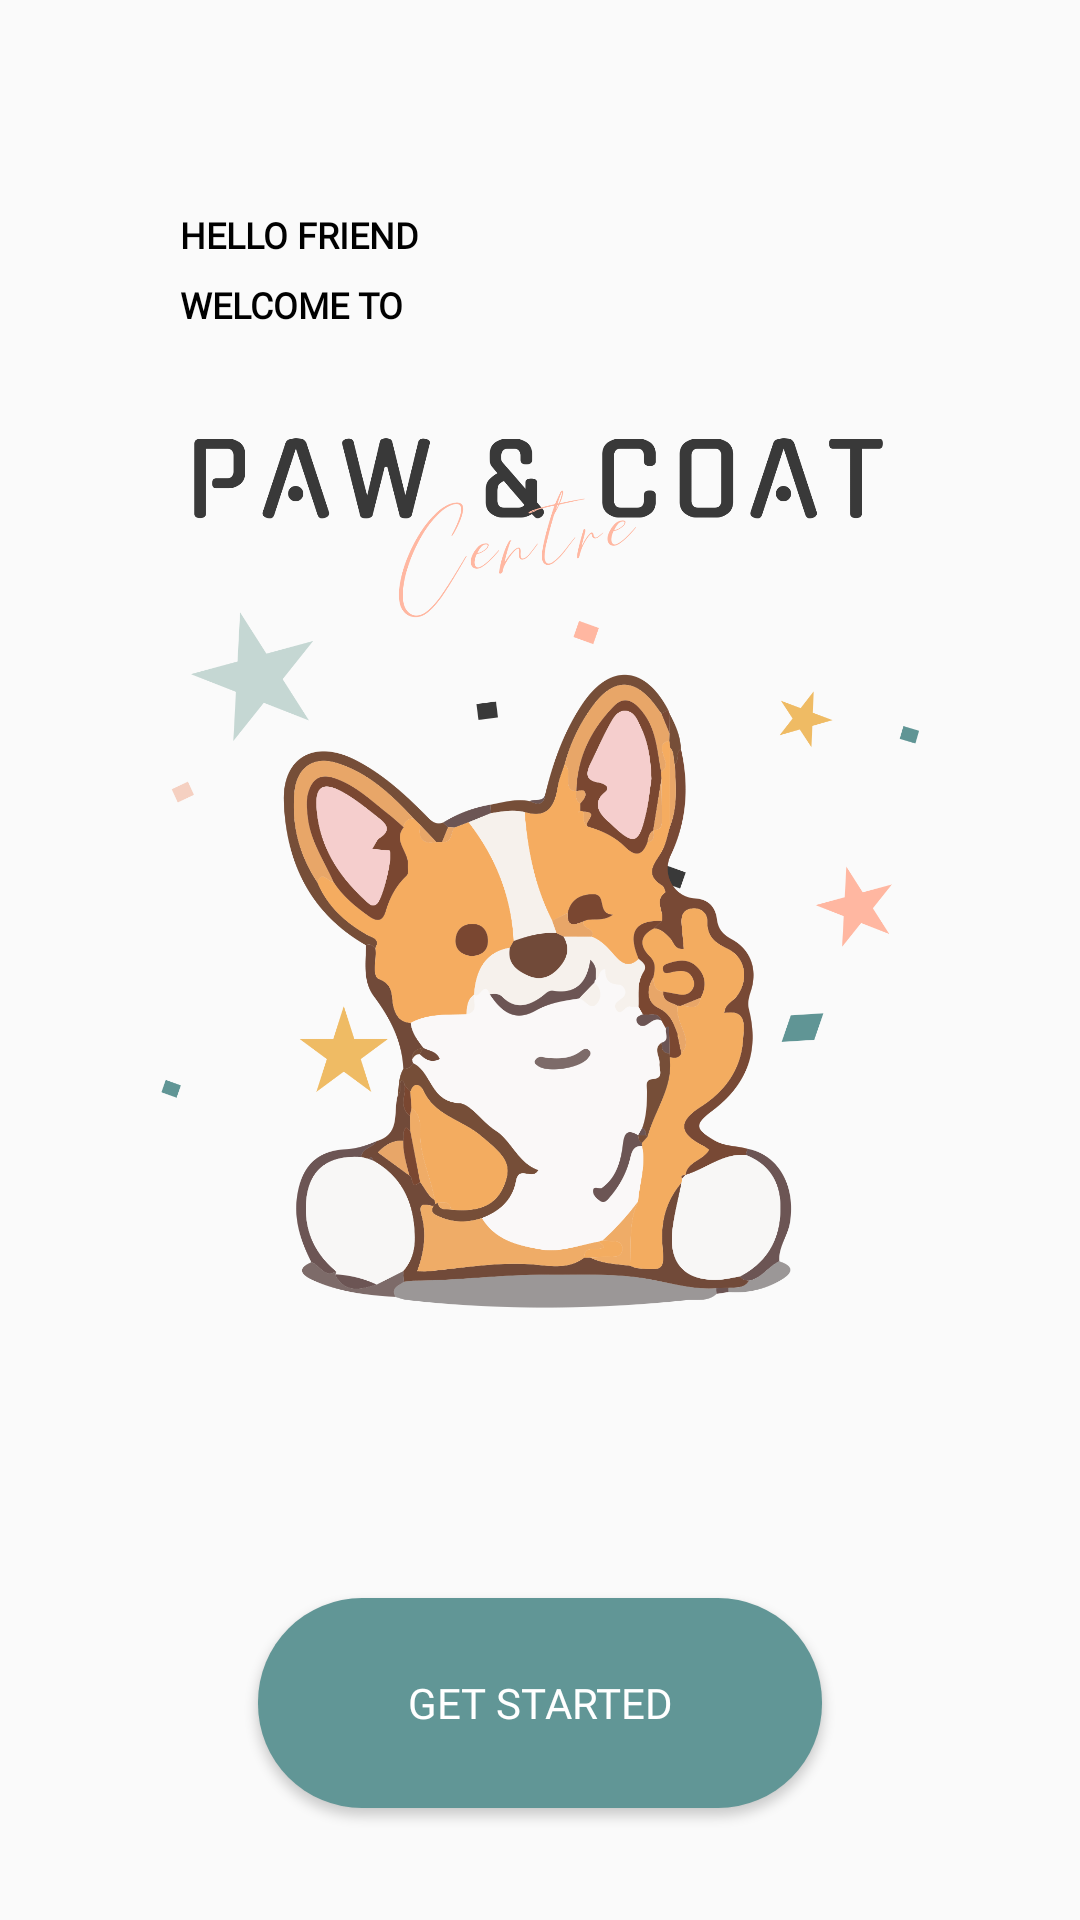

Reconstruct the res/layout file that produces this screen, plus the resources it refers to.
<!-- AndroidManifest.xml: application theme Theme.Design.Light.NoActionBar -->
<!-- res/layout/guest_screen.xml -->
<?xml version="1.0" encoding="utf-8"?>
<androidx.constraintlayout.widget.ConstraintLayout xmlns:android="http://schemas.android.com/apk/res/android"
    xmlns:app="http://schemas.android.com/apk/res-auto"
    android:layout_width="match_parent"
    android:layout_height="match_parent">

    <LinearLayout
        android:layout_width="wrap_content"
        android:layout_height="wrap_content"
        android:layout_marginStart="60dp"
        android:layout_marginTop="70dp"
        android:orientation="vertical"
        app:layout_constraintStart_toStartOf="parent"
        app:layout_constraintTop_toTopOf="parent">

        <TextView
            android:id="@+id/textView"
            android:layout_width="wrap_content"
            android:layout_height="wrap_content"
            android:fontFamily="@font/nixie_one"
            android:text="HELLO FRIEND"
            android:textColor="@color/black"
            android:textSize="12dp"
            android:textStyle="bold" />

        <TextView
            android:id="@+id/textView2"
            android:layout_width="wrap_content"
            android:layout_height="wrap_content"
            android:layout_marginTop="7dp"
            android:fontFamily="@font/nixie_one"
            android:text="WELCOME TO"
            android:textColor="@color/black"
            android:textSize="12dp"
            android:textStyle="bold" />

    </LinearLayout>

    <ImageView
        android:id="@+id/imageView"
        android:layout_width="wrap_content"
        android:layout_height="300dp"
        android:layout_marginTop="30dp"
        app:layout_constraintEnd_toEndOf="parent"
        app:layout_constraintStart_toStartOf="parent"
        app:layout_constraintTop_toTopOf="parent"
        app:srcCompat="@drawable/logo_welcome" />

    <ImageView
        android:id="@+id/imageView2"
        android:layout_width="match_parent"
        android:layout_height="350dp"
        android:src="@drawable/bg_welcome"
        app:layout_constraintBottom_toBottomOf="parent"
        app:layout_constraintEnd_toEndOf="parent"
        app:layout_constraintStart_toStartOf="parent"
        app:layout_constraintTop_toTopOf="parent" />

    <Button
        android:id="@+id/btn_guest_welcome"
        android:layout_width="188dp"
        android:layout_height="70dp"
        android:background="@drawable/custom_button_welcome"
        android:fontFamily="@font/rubik"
        android:gravity="center"
        android:onClick="getStarted"
        android:text="GET STARTED"
        android:textColor="@color/white"
        app:layout_constraintBottom_toBottomOf="parent"
        app:layout_constraintEnd_toEndOf="parent"
        app:layout_constraintStart_toStartOf="parent"
        app:layout_constraintTop_toBottomOf="@+id/imageView2" />

</androidx.constraintlayout.widget.ConstraintLayout>
<!-- resources referenced by this layout -->
<resources>
  <color name="black">#FF000000</color>
  <color name="white">#FFFFFFFF</color>
  <!-- drawable bg_welcome: png bitmap (drawable, 202033 bytes) -->
  <!-- drawable custom_button_welcome (drawable) -->
  <?xml version="1.0" encoding="utf-8"?>
  <shape
      xmlns:android="http://schemas.android.com/apk/res/android"
      android:shape="rectangle">
      <solid android:color="#619696"/>
      <corners android:radius="34.62dp"/>
  </shape>
  <!-- drawable logo_welcome: png bitmap (drawable, 55502 bytes) -->
</resources>
